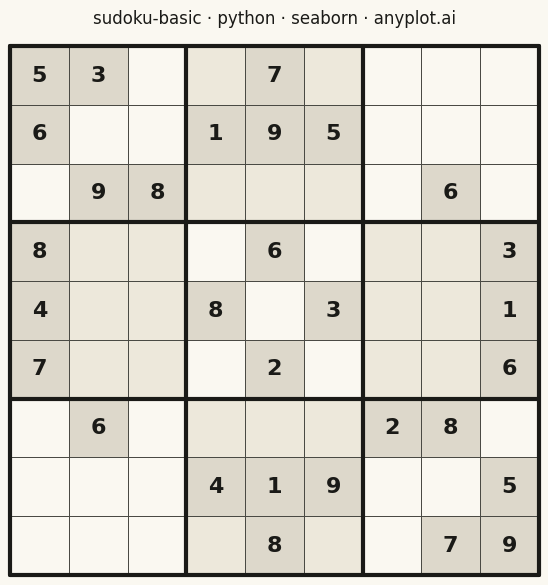

The matplotlib source for this figure:
"""anyplot.ai
sudoku-basic: Basic Sudoku Grid
Library: seaborn 0.13.2 | Python 3.13.14
Quality: 87/100 | Updated: 2026-06-25
"""

import os

import matplotlib.pyplot as plt
import numpy as np
import seaborn as sns
from matplotlib.colors import ListedColormap


# Theme tokens
THEME = os.getenv("ANYPLOT_THEME", "light")
PAGE_BG = "#FAF8F1" if THEME == "light" else "#1A1A17"
ELEVATED_BG = "#FFFDF6" if THEME == "light" else "#242420"
INK = "#1A1A17" if THEME == "light" else "#F0EFE8"
INK_SOFT = "#4A4A44" if THEME == "light" else "#B8B7B0"
# Extended tonal palette for alternating box shading (monochrome, warm-toned)
BOX_SHADE = "#EDE8DB" if THEME == "light" else "#242422"  # alternate 3×3 box fill
CLUE_BG = "#DDD8CB" if THEME == "light" else "#2E2D29"  # given-number cell fill

# Data (classic Sudoku puzzle; 0 = empty cell)
grid = np.array(
    [
        [5, 3, 0, 0, 7, 0, 0, 0, 0],
        [6, 0, 0, 1, 9, 5, 0, 0, 0],
        [0, 9, 8, 0, 0, 0, 0, 6, 0],
        [8, 0, 0, 0, 6, 0, 0, 0, 3],
        [4, 0, 0, 8, 0, 3, 0, 0, 1],
        [7, 0, 0, 0, 2, 0, 0, 0, 6],
        [0, 6, 0, 0, 0, 0, 2, 8, 0],
        [0, 0, 0, 4, 1, 9, 0, 0, 5],
        [0, 0, 0, 0, 8, 0, 0, 7, 9],
    ]
)
clue_mask = (grid > 0).astype(float)
annotations = np.where(grid == 0, "", grid.astype(str))

# Three-level cell data: 0=empty+even-box, 0.5=empty+odd-box, 1=clue.
# Alternating box parity encodes the checkerboard 3×3 grouping directly in the data.
box_parity = np.array([[(r // 3 + c // 3) % 2 * 0.5 for c in range(9)] for r in range(9)], dtype=float)
cell_data = np.where(clue_mask == 1, 1.0, box_parity)
cmap = ListedColormap([PAGE_BG, BOX_SHADE, CLUE_BG])

# Theme-adaptive seaborn chrome (matches seaborn.md template)
sns.set_theme(
    style="ticks",
    rc={
        "figure.facecolor": PAGE_BG,
        "axes.facecolor": PAGE_BG,
        "axes.edgecolor": INK_SOFT,
        "axes.labelcolor": INK,
        "text.color": INK,
        "xtick.color": INK_SOFT,
        "ytick.color": INK_SOFT,
        "grid.color": INK,
        "grid.alpha": 0.15,
        "legend.facecolor": ELEVATED_BG,
        "legend.edgecolor": INK_SOFT,
    },
)

# Canvas: square 2400×2400 (symmetric 9×9 grid — no preferred horizontal axis)
fig, ax = plt.subplots(figsize=(6, 6), dpi=400, facecolor=PAGE_BG)

# Seaborn heatmap: ListedColormap with 3 warm-toned stops maps directly to cell types.
# Alternating box shading (even vs odd 3×3 boxes) reinforces the structural grouping
# without coloring — preserving the monochrome constraint while lifting design quality.
sns.heatmap(
    cell_data,
    annot=annotations,
    fmt="",
    cmap=cmap,
    cbar=False,
    linewidths=0.6,
    linecolor=INK_SOFT,
    square=True,
    xticklabels=False,
    yticklabels=False,
    vmin=0,
    vmax=1,
    annot_kws={"size": 16, "weight": "bold", "color": INK},
    ax=ax,
)

# Thick 3×3 box boundaries at linewidth=3 vs thin 0.6 → sharp thick/thin hierarchy
for k in range(4):
    ax.axhline(y=k * 3, color=INK, linewidth=3, clip_on=False)
    ax.axvline(x=k * 3, color=INK, linewidth=3, clip_on=False)

ax.set_title("sudoku-basic · python · seaborn · anyplot.ai", fontsize=12, fontweight="medium", color=INK, pad=16)
ax.set_xticks([])
ax.set_yticks([])
ax.set_xlim(0, 9)
ax.set_ylim(9, 0)

plt.tight_layout()
# bbox_inches must stay default (None) — 'tight' silently trims the canvas
plt.savefig(f"plot-{THEME}.png", dpi=400, facecolor=PAGE_BG)
